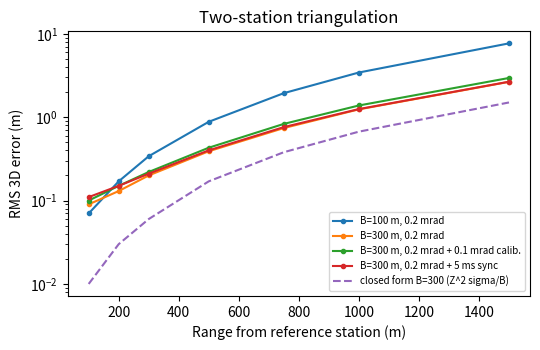

The script that saved this image:
"""Monte Carlo of the two-station design: 3D error of triangulated bearings against range

Error sources: bearing noise per axis, a fixed orientation (calibration) error per station, and
a clock offset between stations while the drone moves. Rays are intersected at the midpoint of
their closest approach and the error is expressed in the reference camera frame.

    uv run python scripts/simulate_triangulation.py    # writes runs/analysis/triangulation.{csv,pdf}
"""

from pathlib import Path

import matplotlib

matplotlib.use("Agg")
import matplotlib.pyplot as plt
import numpy as np
import pandas as pd

RANGES = np.array([100, 200, 300, 500, 750, 1000, 1500])
SCENARIOS = {
    "B=100 m, 0.2 mrad": dict(baseline=100, bearing=0.2e-3, orientation=0.0, sync=0.0),
    "B=300 m, 0.2 mrad": dict(baseline=300, bearing=0.2e-3, orientation=0.0, sync=0.0),
    "B=300 m, 0.2 mrad + 0.1 mrad calib.": dict(baseline=300, bearing=0.2e-3, orientation=0.1e-3, sync=0.0),
    "B=300 m, 0.2 mrad + 5 ms sync": dict(baseline=300, bearing=0.2e-3, orientation=0.0, sync=5e-3),
}


def perturb(direction: np.ndarray, sigma: float, rng: np.random.Generator) -> np.ndarray:
    noise = rng.normal(0, sigma, direction.shape)
    noise -= (noise * direction).sum(1, keepdims=True) * direction
    out = direction + noise
    return out / np.linalg.norm(out, axis=1, keepdims=True)


def closest_point(c1: np.ndarray, d1: np.ndarray, c2: np.ndarray, d2: np.ndarray) -> np.ndarray:
    w = c1 - c2
    a, b, c = (d1 * d1).sum(1), (d1 * d2).sum(1), (d2 * d2).sum(1)
    d, e = (d1 * w).sum(1), (d2 * w).sum(1)
    z = a * c - b**2
    s, t = (b * e - c * d) / z, (a * e - b * d) / z
    return (c1 + s[:, None] * d1 + c2 + t[:, None] * d2) / 2


def simulate(
    z: float,
    baseline: float,
    bearing: float,
    orientation: float,
    sync: float,
    n: int = 20_000,
    speed: float = 15.0,
    seed: int = 0,
) -> float:
    """RMS 3D error at range z from station A, drone anywhere in a 120 x 40 degree sector"""
    rng = np.random.default_rng(seed)
    azimuth = np.radians(rng.uniform(-60, 60, n))
    elevation = np.radians(rng.uniform(5, 45, n))
    target = z * np.stack(
        [np.sin(azimuth) * np.cos(elevation), np.cos(azimuth) * np.cos(elevation), np.sin(elevation)], axis=1
    )
    a, b = np.zeros(3), np.array([baseline, 0.0, 0.0])
    velocity = speed * perturb(np.tile([1.0, 0.0, 0.0], (n, 1)), 1.0, rng)
    seen_by_b = target + velocity * sync
    da = perturb((target - a) / np.linalg.norm(target - a, axis=1, keepdims=True), bearing, rng)
    db = perturb((seen_by_b - b) / np.linalg.norm(seen_by_b - b, axis=1, keepdims=True), bearing, rng)
    if orientation:
        bias_rng = np.random.default_rng(seed + 1)
        da = perturb(da, orientation, bias_rng)
        db = perturb(db, orientation, bias_rng)
    estimate = closest_point(np.tile(a, (n, 1)), da, np.tile(b, (n, 1)), db)
    return float(np.sqrt(((estimate - target) ** 2).sum(1).mean()))


def main() -> None:
    out = Path("runs/analysis")
    out.mkdir(parents=True, exist_ok=True)
    table = pd.DataFrame(
        {name: [simulate(z, **p) for z in RANGES] for name, p in SCENARIOS.items()},
        index=pd.Index(RANGES, name="range_m"),
    ).round(2)
    table["closed form B=300 (Z^2 sigma/B)"] = (RANGES**2 * 0.2e-3 / 300).round(2)
    table.to_csv(out / "triangulation.csv")
    fig, ax = plt.subplots(figsize=(5.5, 3.6))
    for name in table.columns:
        ax.plot(table.index, table[name], "--" if "closed" in name else "-o", ms=3, label=name)
    ax.set(
        xlabel="Range from reference station (m)",
        ylabel="RMS 3D error (m)",
        yscale="log",
        title="Two-station triangulation",
    )
    ax.legend(fontsize=7)
    fig.tight_layout()
    fig.savefig(out / "triangulation.pdf")
    print(table.to_string())


if __name__ == "__main__":
    main()
